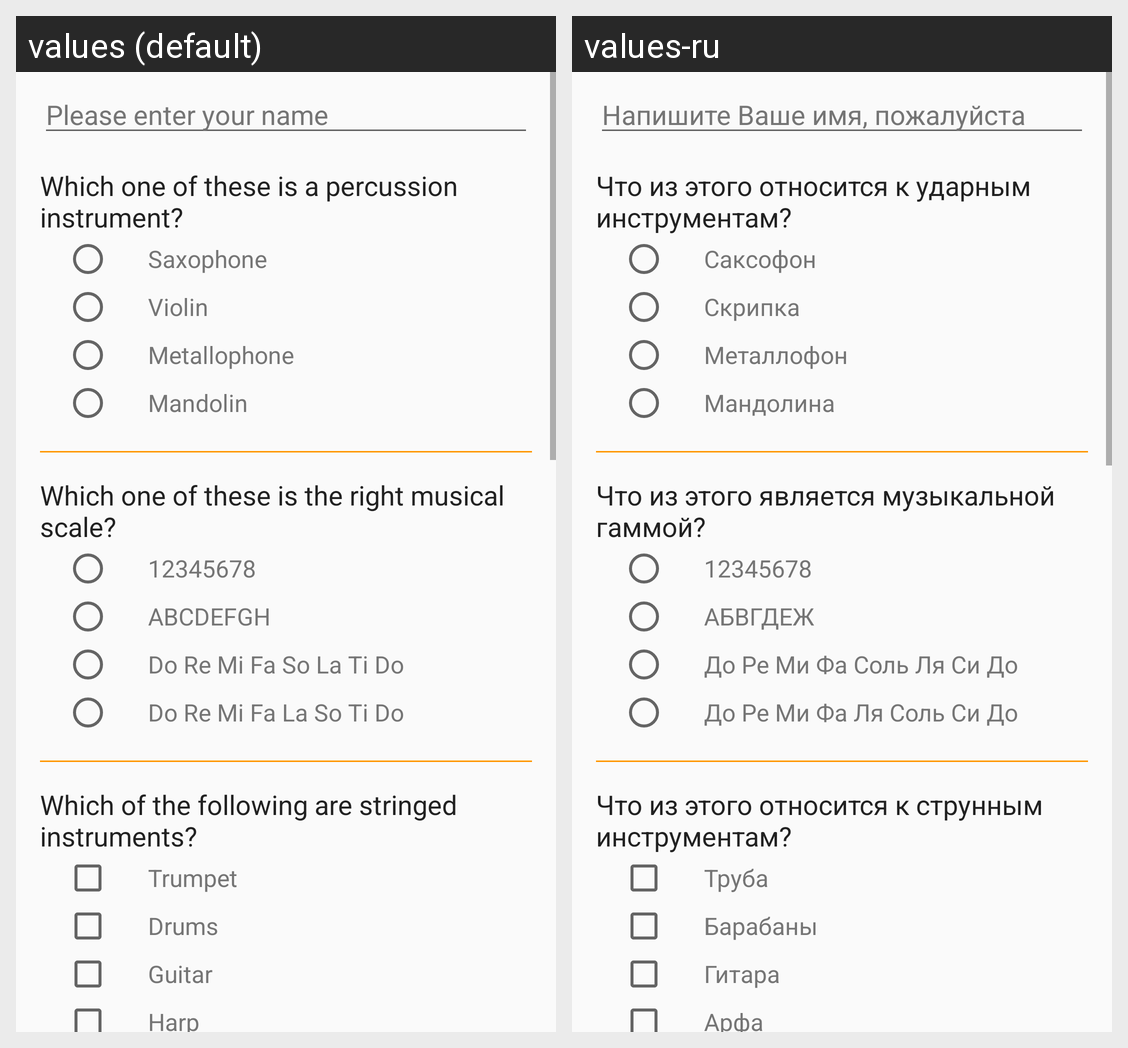

This grid shows one Android layout under two languages. Give, for every string resource on the screen, its name, the default text and each shown locale's text.
Android screen res/layout/activity_main.xml rendered under 2 locales, left to right: values (default), values-ru. Device: Nexus 5 (rendered at 1080×1920; each locale shown at half size, 540×960, under a caption strip naming it); theme AppTheme.
Strings drawn on this screen, with the default value and each locale's value (text and hints the layout hard-codes, and strings that could not be matched under every locale, appear in the picture but are not listed):

name_hint
  values: Please enter your name
  values-ru: Напишите Ваше имя, пожалуйста

question_1
  values: Which one of these is a percussion instrument?
  values-ru: Что из этого относится к ударным инструментам?

question_1_answer_1
  values: Saxophone
  values-ru: Саксофон

question_1_answer_2
  values: Violin
  values-ru: Скрипка

question_1_answer_3
  values: Metallophone
  values-ru: Металлофон

question_1_answer_4
  values: Mandolin
  values-ru: Мандолина

question_2
  values: Which one of these is the right musical scale?
  values-ru: Что из этого является музыкальной гаммой?

question_2_answer_1
  values: 12345678
  values-ru: 12345678

question_2_answer_2
  values: ABCDEFGH
  values-ru: АБВГДЕЖ

question_2_answer_3
  values: Do Re Mi Fa So La Ti Do
  values-ru: До Ре Ми Фа Соль Ля Си До

question_2_answer_4
  values: Do Re Mi Fa La So Ti Do
  values-ru: До Ре Ми Фа Ля Соль Си До

question_3
  values: Which of the following are stringed instruments?
  values-ru: Что из этого относится к струнным инструментам?

question_3_answer_1
  values: Trumpet
  values-ru: Труба

question_3_answer_2
  values: Drums
  values-ru: Барабаны

question_3_answer_3
  values: Guitar
  values-ru: Гитара

question_3_answer_4
  values: Harp
  values-ru: Арфа
